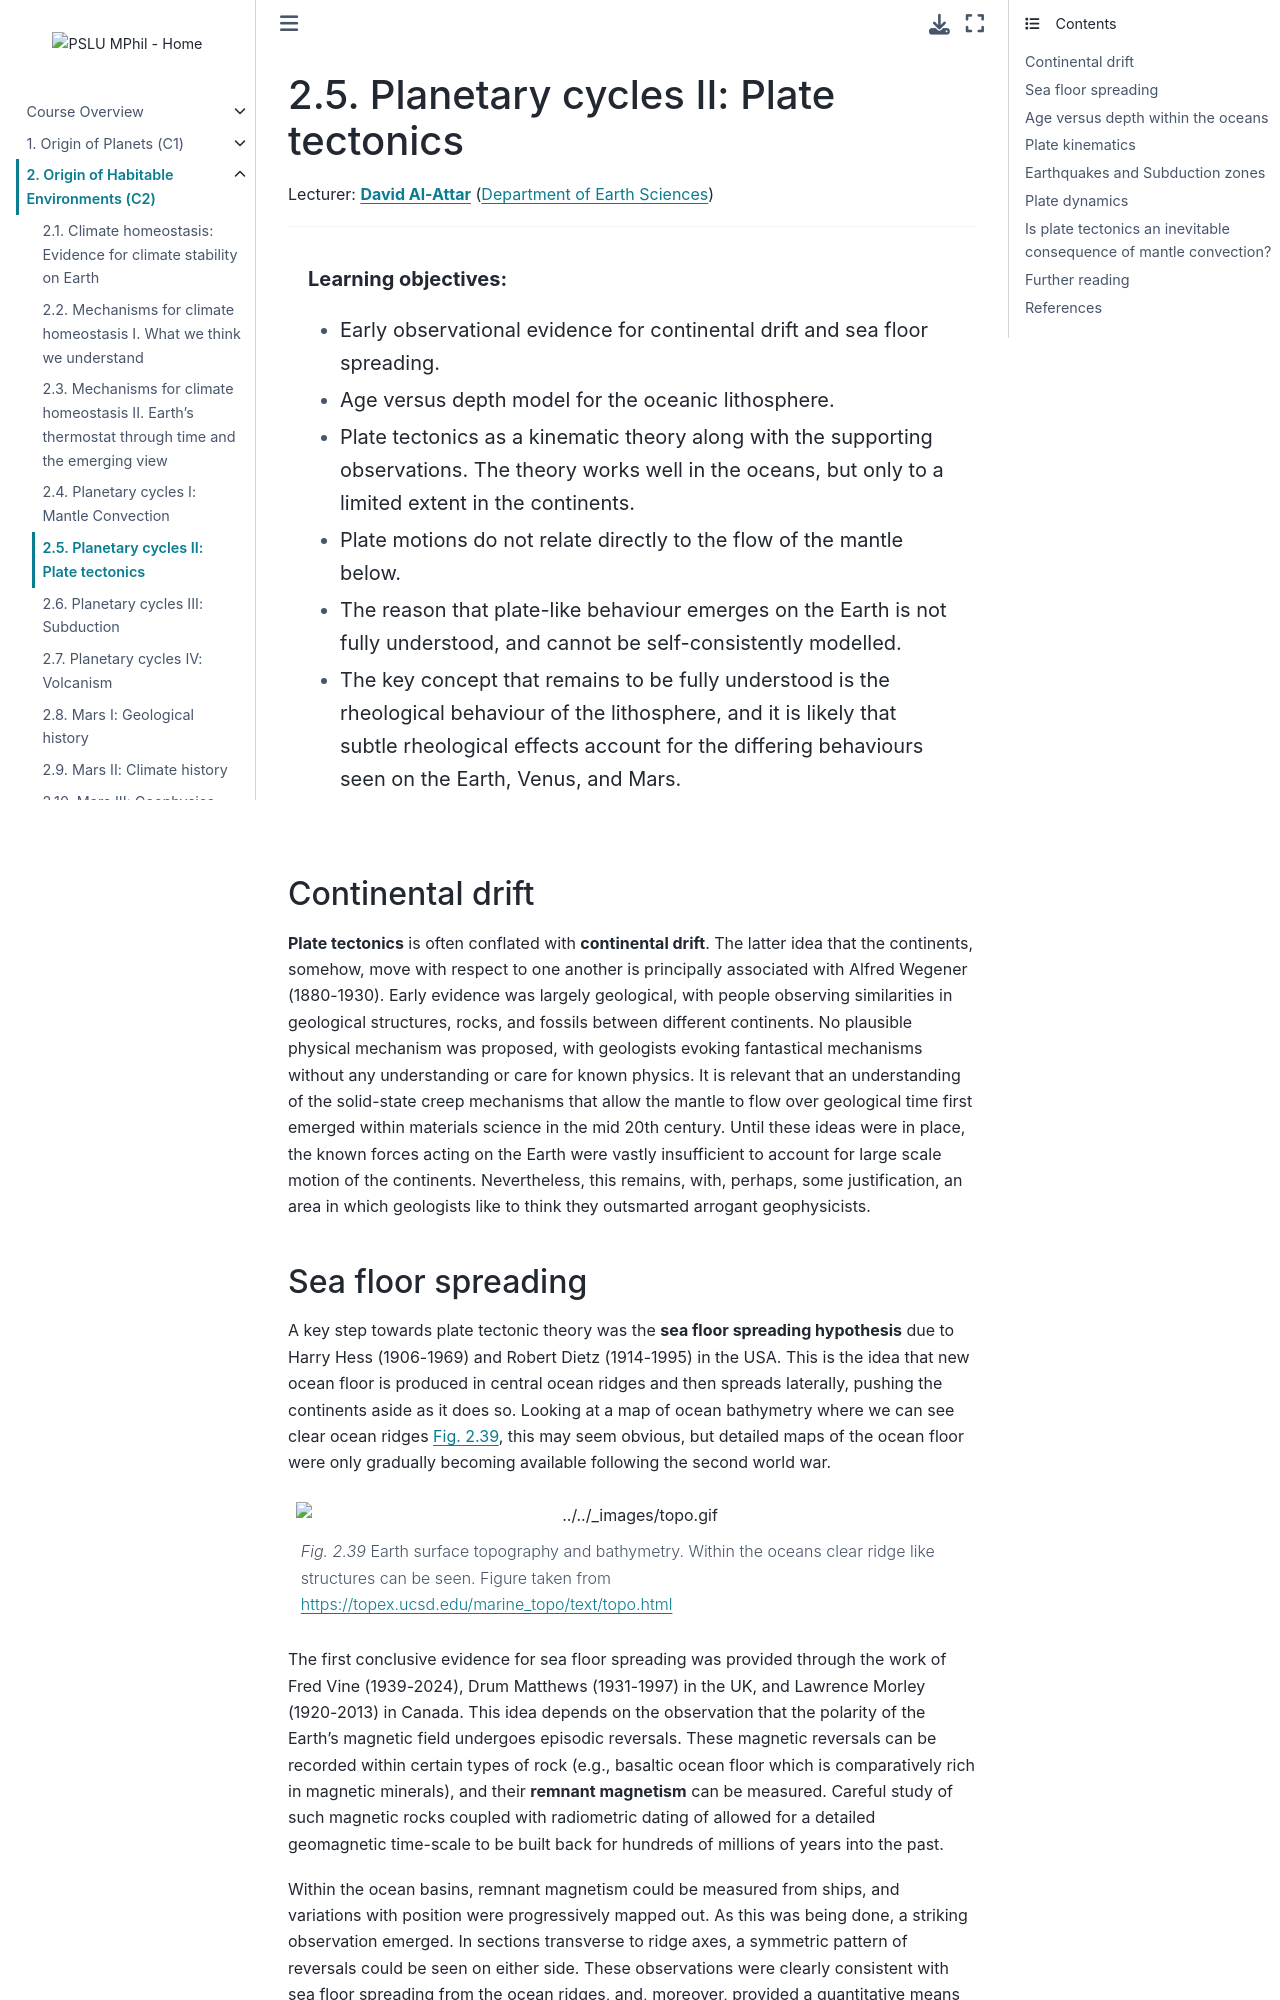

repository: pslu-mphil/Core-course-notes · page: 02_environments/l5/l5.html · generator: jekyll

(lecture_c2_5)=
# Planetary cycles II: Plate tectonics

Lecturer: **[David Al-Attar](mailto:da380@cam.ac.uk)** ([Department of Earth Sciences](https://esc.cam.ac.uk))

---

```{highlights}

**Learning objectives:**
- Early observational evidence for continental drift and sea floor spreading. 
- Age versus depth model for the oceanic lithosphere. 
- Plate tectonics as a kinematic theory along with the 
supporting observations. The theory works well in the oceans, 
but only to a limited extent in the continents. 
- Plate motions do not relate directly to the flow of the mantle 
below. 
- The reason that plate-like behaviour emerges on the Earth 
is not fully understood, and cannot be self-consistently modelled. 
- The key concept that remains to be fully understood is
the rheological behaviour of the lithosphere, and it is likely that subtle rheological effects account for the differing behaviours
seen on the Earth, Venus, and Mars.
```

## Continental drift

**Plate tectonics** is often conflated with **continental drift**. 
The latter idea that the continents, somehow, move with respect to one another is principally associated with Alfred Wegener (1880-1930). Early evidence was largely geological, with people observing similarities
in geological structures, rocks, and fossils between different continents.  No plausible physical mechanism was proposed,
with geologists evoking fantastical mechanisms without 
any understanding or care for known physics. It is relevant that an understanding of the solid-state creep mechanisms that allow 
the mantle to flow over geological time  first emerged within materials science in the mid 20th century. Until these ideas were in place,  the known forces acting on the Earth were vastly insufficient 
to account for large scale motion of the continents. Nevertheless, this remains,  with, perhaps, some justification, an area in which geologists like to think they outsmarted  arrogant geophysicists.
